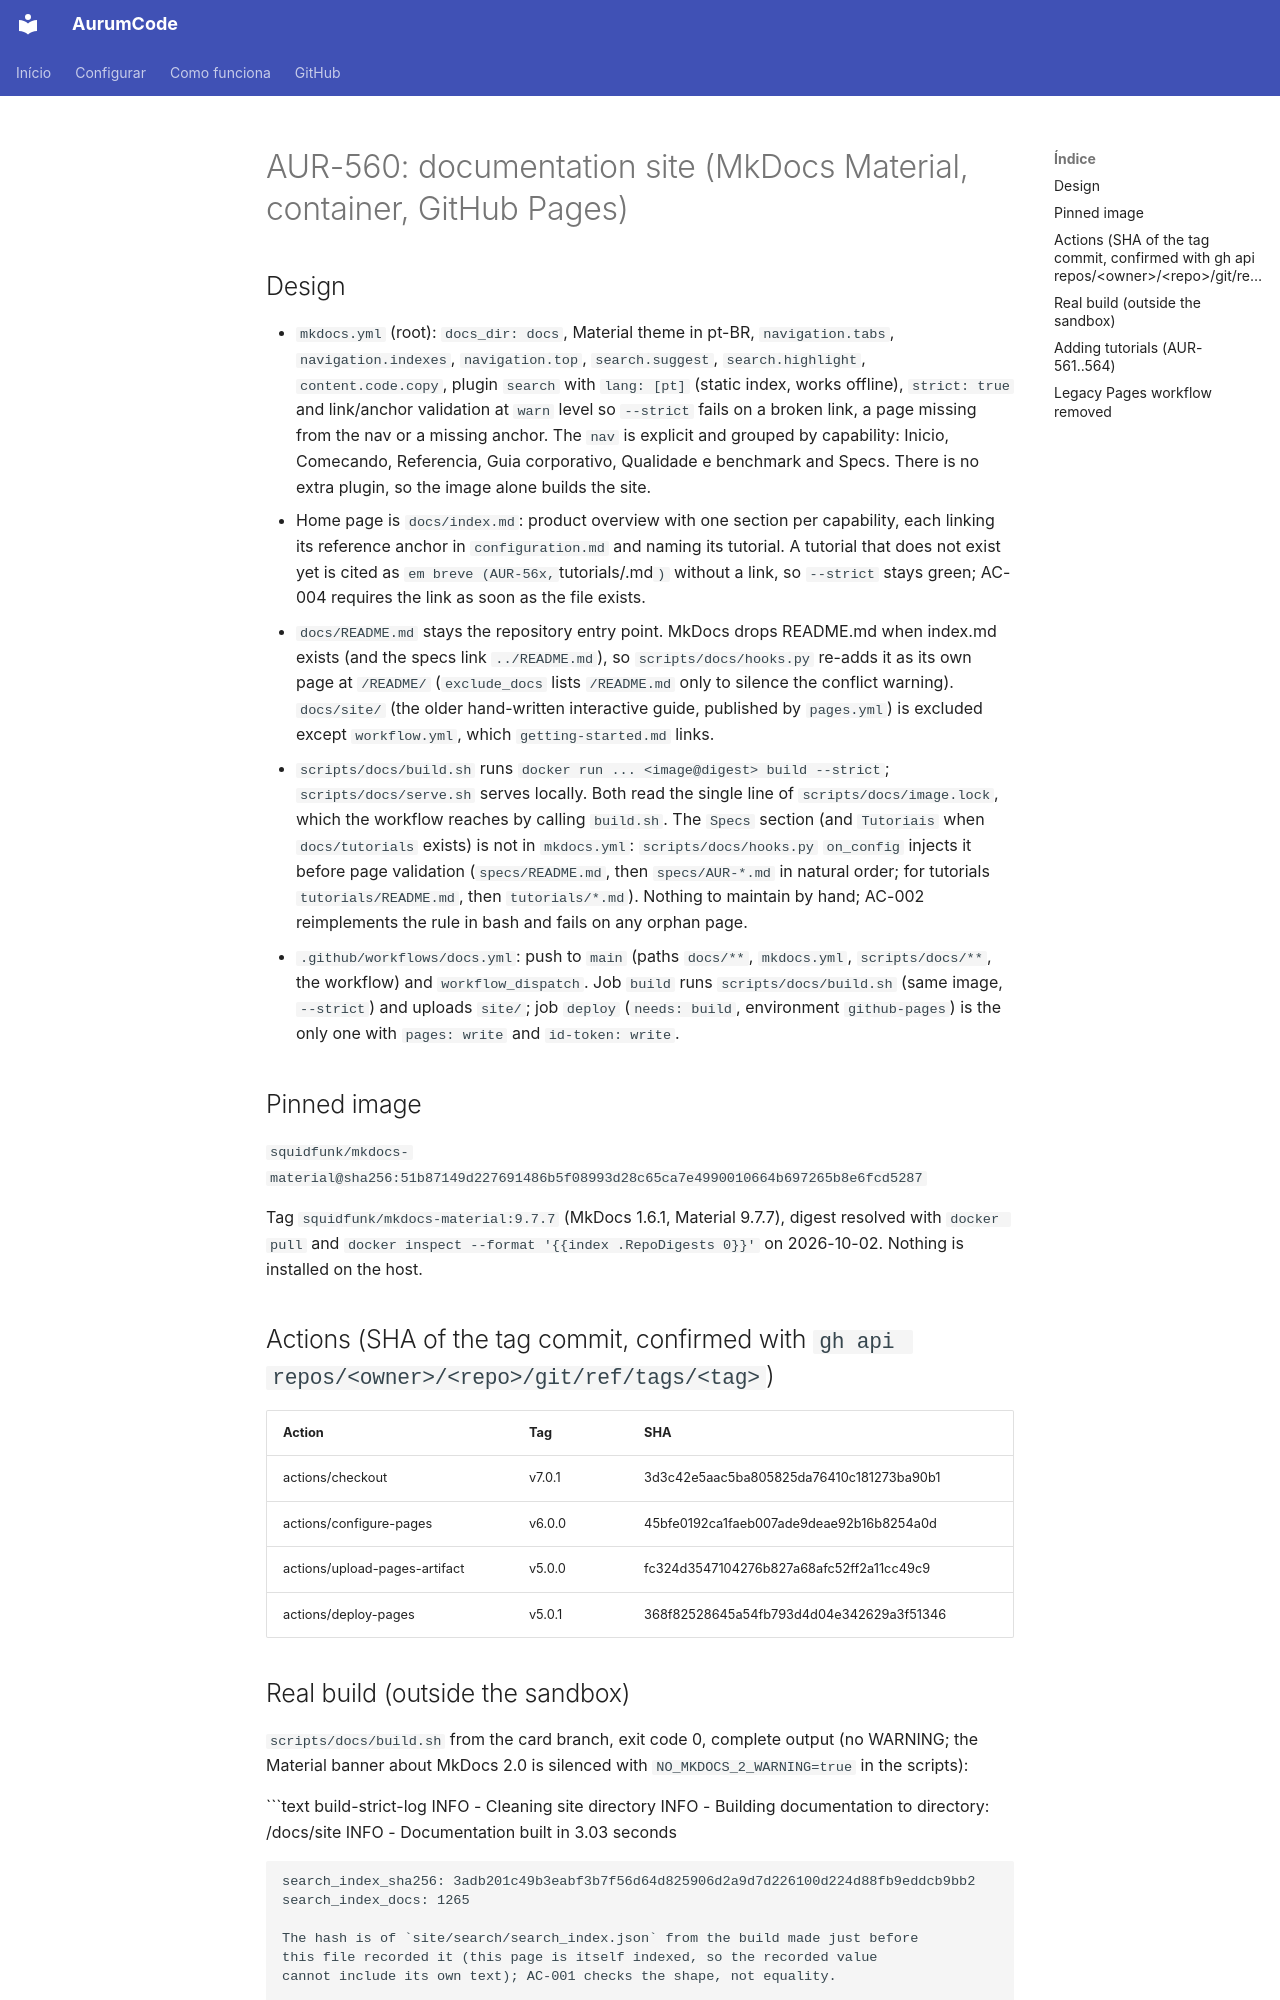

repository: Mpaape/AurumCode · page: specs/AUR-560/index.html · generator: mkdocs

# AUR-560: documentation site (MkDocs Material, container, GitHub Pages)

## Design

- `mkdocs.yml` (root): `docs_dir: docs`, Material theme in pt-BR,
  `navigation.tabs`, `navigation.indexes`, `navigation.top`, `search.suggest`,
  `search.highlight`, `content.code.copy`, plugin `search` with `lang: [pt]`
  (static index, works offline), `strict: true` and link/anchor validation at
  `warn` level so `--strict` fails on a broken link, a page missing from the
  nav or a missing anchor. The `nav` is explicit and grouped by capability:
  Inicio, Comecando, Referencia, Guia corporativo, Qualidade e benchmark and
  Specs. There is no extra plugin, so the image alone builds the site.
- Home page is `docs/index.md`: product overview with one section per
  capability, each linking its reference anchor in `configuration.md` and
  naming its tutorial. A tutorial that does not exist yet is cited as
  `em breve (AUR-56x, `tutorials/<name>.md`)` without a link, so `--strict`
  stays green; AC-004 requires the link as soon as the file exists.
- `docs/README.md` stays the repository entry point. MkDocs drops README.md
  when index.md exists (and the specs link `../README.md`), so
  `scripts/docs/hooks.py` re-adds it as its own page at `/README/`
  (`exclude_docs` lists `/README.md` only to silence the conflict warning).
  `docs/site/` (the older hand-written interactive guide, published by
  `pages.yml`) is excluded except `workflow.yml`, which `getting-started.md`
  links.
- `scripts/docs/build.sh` runs `docker run ... <image@digest> build --strict`;
  `scripts/docs/serve.sh` serves locally. Both read the single line of
  `scripts/docs/image.lock`, which the workflow reaches by calling
  `build.sh`. The `Specs` section (and `Tutoriais` when `docs/tutorials` exists) is not in
  `mkdocs.yml`: `scripts/docs/hooks.py` `on_config` injects it before page
  validation (`specs/README.md`, then `specs/AUR-*.md` in natural order; for
  tutorials `tutorials/README.md`, then `tutorials/*.md`). Nothing to maintain
  by hand; AC-002 reimplements the rule in bash and fails on any orphan page.
- `.github/workflows/docs.yml`: push to `main` (paths `docs/**`, `mkdocs.yml`,
  `scripts/docs/**`, the workflow) and `workflow_dispatch`. Job `build` runs
  `scripts/docs/build.sh` (same image, `--strict`) and uploads `site/`; job
  `deploy` (`needs: build`, environment `github-pages`) is the only one with
  `pages: write` and `id-token: write`.

## Pinned image

`squidfunk/mkdocs-material@sha256:51b87149d227691486b5f08993d28c65ca7e4990010664b697265b8e6fcd5287`

Tag `squidfunk/mkdocs-material:9.7.7` (MkDocs 1.6.1, Material 9.7.7), digest
resolved with `docker pull` and `docker inspect --format '{{index .RepoDigests 0}}'`
on 2026-10-02. Nothing is installed on the host.

## Actions (SHA of the tag commit, confirmed with `gh api repos/<owner>/<repo>/git/ref/tags/<tag>`)

| Action | Tag | SHA |
|---|---|---|
| actions/checkout | v7.0.1 | 3d3c42e5aac5ba805825da76410c181273ba90b1 |
| actions/configure-pages | v6.0.0 | 45bfe0192ca1faeb007ade9deae92b16b8254a0d |
| actions/upload-pages-artifact | v5.0.0 | fc324d3547104276b827a68afc52ff2a11cc49c9 |
| actions/deploy-pages | v5.0.1 | 368f82528645a54fb793d4d04e342629a3f51346 |
